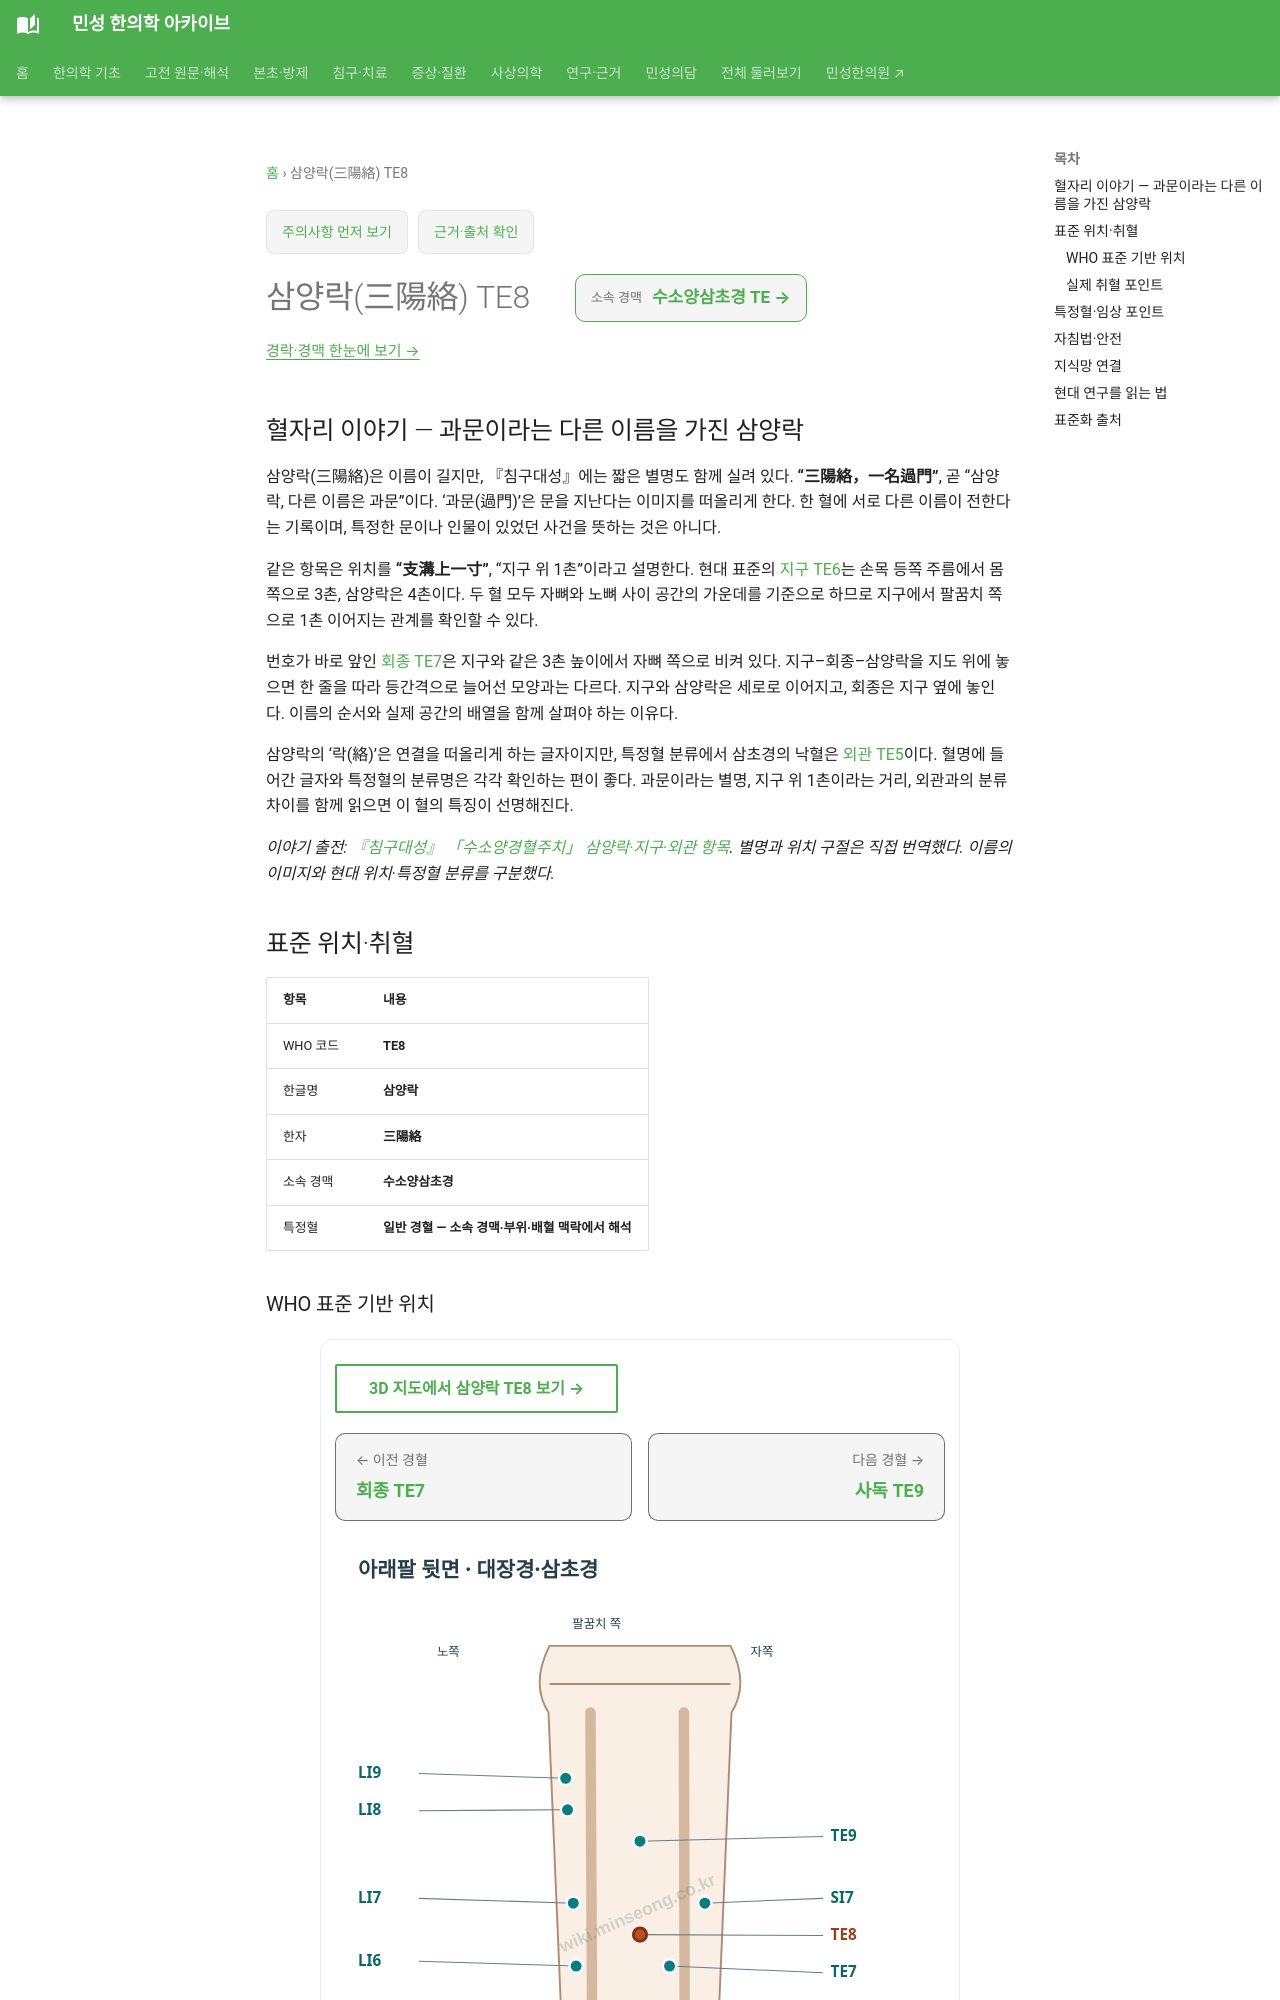

repository: joowon1111/minseong-korean-medicine-wiki · page: acupuncture/points/te8/index.html · generator: mkdocs

---
title: 삼양락(三陽絡) TE8
description: 삼양락 TE8 표준 위치·취혈·임상 지식망
status: 검토완료
last_reviewed: 2026-08-22
---
# 삼양락(三陽絡) TE8

## 혈자리 이야기 — 과문이라는 다른 이름을 가진 삼양락 {#point-story}

삼양락(三陽絡)은 이름이 길지만, 『침구대성』에는 짧은 별명도 함께 실려 있다. **“三陽絡，一名過門”**, 곧 “삼양락, 다른 이름은 과문”이다. ‘과문(過門)’은 문을 지난다는 이미지를 떠올리게 한다. 한 혈에 서로 다른 이름이 전한다는 기록이며, 특정한 문이나 인물이 있었던 사건을 뜻하는 것은 아니다.

같은 항목은 위치를 **“支溝上一寸”**, “지구 위 1촌”이라고 설명한다. 현대 표준의 [지구 TE6](te6.md)는 손목 등쪽 주름에서 몸 쪽으로 3촌, 삼양락은 4촌이다. 두 혈 모두 자뼈와 노뼈 사이 공간의 가운데를 기준으로 하므로 지구에서 팔꿈치 쪽으로 1촌 이어지는 관계를 확인할 수 있다.

번호가 바로 앞인 [회종 TE7](te7.md)은 지구와 같은 3촌 높이에서 자뼈 쪽으로 비켜 있다. 지구–회종–삼양락을 지도 위에 놓으면 한 줄을 따라 등간격으로 늘어선 모양과는 다르다. 지구와 삼양락은 세로로 이어지고, 회종은 지구 옆에 놓인다. 이름의 순서와 실제 공간의 배열을 함께 살펴야 하는 이유다.

삼양락의 ‘락(絡)’은 연결을 떠올리게 하는 글자이지만, 특정혈 분류에서 삼초경의 낙혈은 [외관 TE5](te5-waiguan.md)이다. 혈명에 들어간 글자와 특정혈의 분류명은 각각 확인하는 편이 좋다. 과문이라는 별명, 지구 위 1촌이라는 거리, 외관과의 분류 차이를 함께 읽으면 이 혈의 특징이 선명해진다.

*이야기 출전: [『침구대성』 「수소양경혈주치」 삼양락·지구·외관 항목](https://jicheng.tw/tcm/book/%E9%87%9D%E7%81%B8%E5%A4%A7%E6%88%90_1/index.html). 별명과 위치 구절은 직접 번역했다. 이름의 이미지와 현대 위치·특정혈 분류를 구분했다.*

<!-- MS_ACUPOINT_ATLAS_43_START -->
## 표준 위치·취혈

| 항목 | 내용 |
|---|---|
| WHO 코드 | **TE8** |
| 한글명 | **삼양락** |
| 한자 | **三陽絡** |
| 소속 경맥 | **수소양삼초경** |
| 특정혈 | **일반 경혈 — 소속 경맥·부위·배혈 맥락에서 해석** |

### WHO 표준 기반 위치

아래팔 뒤쪽면, 자뼈와 노뼈 뼈사이공간(interosseous space between the radius and the ulna)의 중점, 손등쪽손목주름(dorsal wrist crease)에서 몸 쪽으로 4寸.

### 실제 취혈 포인트

陽池(TE4)와 팔꿈치 끝(tip of the elbow)을 연결하는 선에서 위쪽으로부터 2/3와 아래쪽으로부터 1/3이 되는 지점에서 취혈한다.
